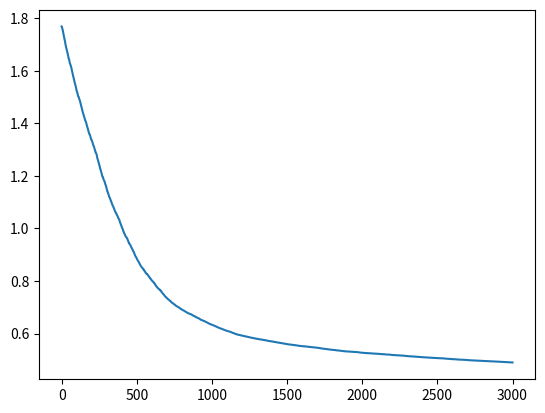

Write Python code to recreate this figure.
import numpy as np
import matplotlib.pyplot as plt


def SGD(X, Y, ftn, grad, iter, alpha, batch_size, p, N):
    theta = np.random.randn(p)
    loss = [st_mean(X, Y, theta, ftn, range(N))]
    for _ in range(iter):
        indices = np.random.randint(N, size=batch_size)
        theta = theta - alpha * st_mean(X, Y, theta, grad, indices)
        loss.append(st_mean(X, Y, theta, ftn, range(N)))
    return theta, loss


# logistic loss function for a pair of x_i and y_i
def logistic_ftn(x, y, theta):
    return np.log(1 + np.exp(-y * np.dot(x, theta)))


# logistic gradient function for a pair of x_i and y_i
def grad_ftn(x, y, theta):
    expYX = np.exp(-y * np.dot(x, theta))
    return -y * expYX / (1 + expYX) * x


# stochastic mean on given function on chosen indices
def st_mean(X, Y, theta, ftn, index):
    return np.mean([ftn(X[:, i], Y[i], theta) for i in index], axis=0)


def prob1():
    N, p = 30, 20
    np.random.seed(0)
    X = np.random.randn(p, N)
    Y = 2 * np.random.randint(2, size=N) - 1

    iter = 3000
    alpha = 0.01
    batch_size = 15

    theta, loss = SGD(X, Y, logistic_ftn, grad_ftn, iter, alpha, batch_size, p, N)

    plt.plot(range(iter + 1), loss)
    plt.savefig('prob1.png')

    return theta


print(prob1())
